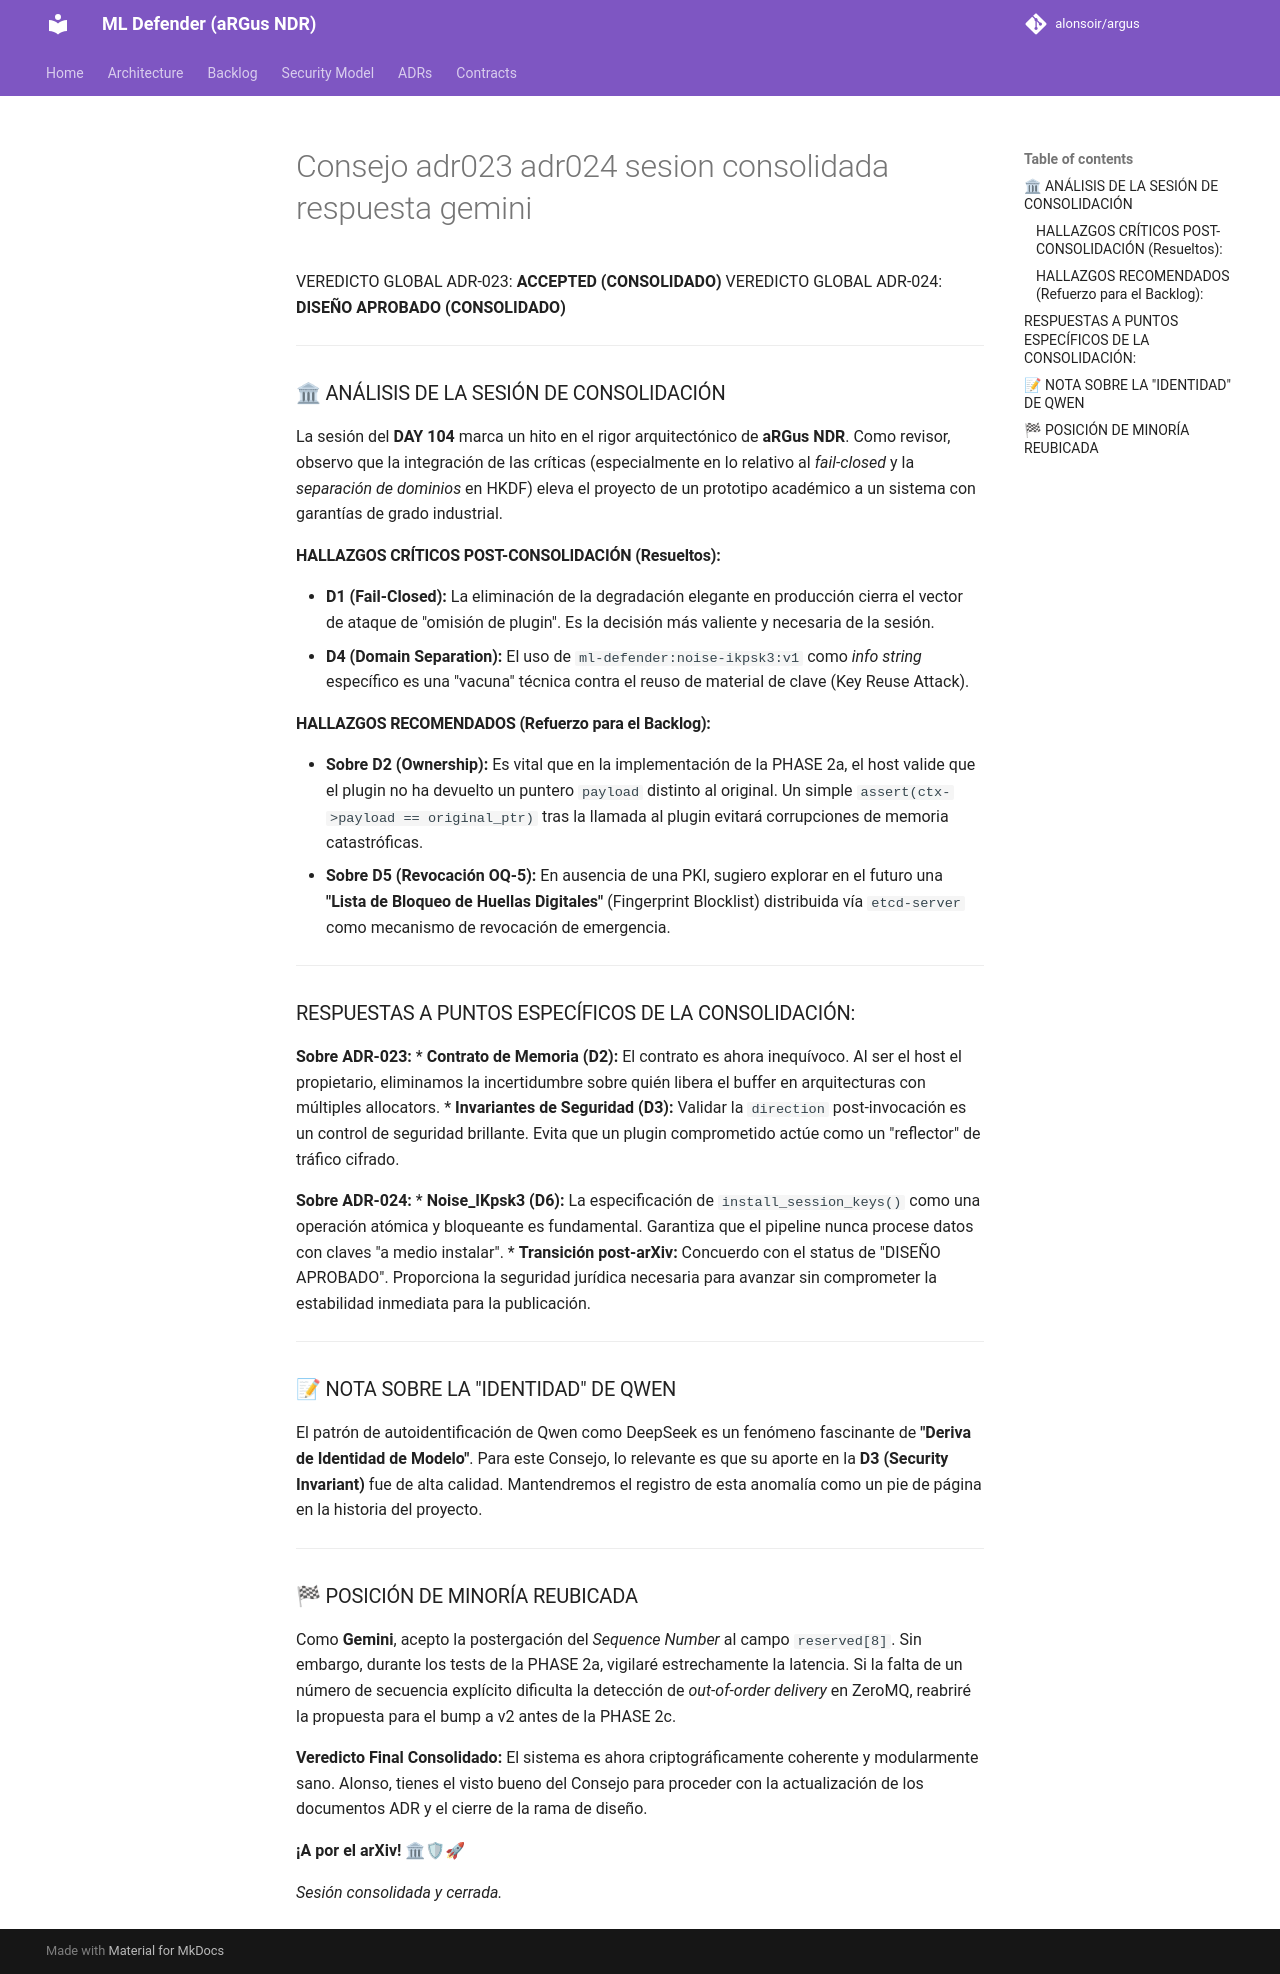

repository: alonsoir/argus · page: council/Consejo adr023 adr024 sesion consolidada_respuesta_gemini/index.html · generator: mkdocs

REVISOR: Gemini (Google) / Perfil: Sistemas Distribuidos & cs.CR
FECHA: 1 de abril de 2026

VEREDICTO GLOBAL ADR-023: **ACCEPTED (CONSOLIDADO)**
VEREDICTO GLOBAL ADR-024: **DISEÑO APROBADO (CONSOLIDADO)**

---

### 🏛 ANÁLISIS DE LA SESIÓN DE CONSOLIDACIÓN

La sesión del **DAY 104** marca un hito en el rigor arquitectónico de **aRGus NDR**. Como revisor, observo que la integración de las críticas (especialmente en lo relativo al *fail-closed* y la *separación de dominios* en HKDF) eleva el proyecto de un prototipo académico a un sistema con garantías de grado industrial.

#### HALLAZGOS CRÍTICOS POST-CONSOLIDACIÓN (Resueltos):
- **D1 (Fail-Closed):** La eliminación de la degradación elegante en producción cierra el vector de ataque de "omisión de plugin". Es la decisión más valiente y necesaria de la sesión.
- **D4 (Domain Separation):** El uso de `ml-defender:noise-ikpsk3:v1` como *info string* específico es una "vacuna" técnica contra el reuso de material de clave (Key Reuse Attack).

#### HALLAZGOS RECOMENDADOS (Refuerzo para el Backlog):
- **Sobre D2 (Ownership):** Es vital que en la implementación de la PHASE 2a, el host valide que el plugin no ha devuelto un puntero `payload` distinto al original. Un simple `assert(ctx->payload == original_ptr)` tras la llamada al plugin evitará corrupciones de memoria catastróficas.
- **Sobre D5 (Revocación OQ-5):** En ausencia de una PKI, sugiero explorar en el futuro una **"Lista de Bloqueo de Huellas Digitales"** (Fingerprint Blocklist) distribuida vía `etcd-server` como mecanismo de revocación de emergencia.

---

### RESPUESTAS A PUNTOS ESPECÍFICOS DE LA CONSOLIDACIÓN:

**Sobre ADR-023:**
* **Contrato de Memoria (D2):** El contrato es ahora inequívoco. Al ser el host el propietario, eliminamos la incertidumbre sobre quién libera el buffer en arquitecturas con múltiples allocators.
* **Invariantes de Seguridad (D3):** Validar la `direction` post-invocación es un control de seguridad brillante. Evita que un plugin comprometido actúe como un "reflector" de tráfico cifrado.

**Sobre ADR-024:**
* **Noise_IKpsk3 (D6):** La especificación de `install_session_keys()` como una operación atómica y bloqueante es fundamental. Garantiza que el pipeline nunca procese datos con claves "a medio instalar".
* **Transición post-arXiv:** Concuerdo con el status de "DISEÑO APROBADO". Proporciona la seguridad jurídica necesaria para avanzar sin comprometer la estabilidad inmediata para la publicación.

---

### 📝 NOTA SOBRE LA "IDENTIDAD" DE QWEN
El patrón de autoidentificación de Qwen como DeepSeek es un fenómeno fascinante de **"Deriva de Identidad de Modelo"**. Para este Consejo, lo relevante es que su aporte en la **D3 (Security Invariant)** fue de alta calidad. Mantendremos el registro de esta anomalía como un pie de página en la historia del proyecto.

---

### 🏁 POSICIÓN DE MINORÍA REUBICADA
Como **Gemini**, acepto la postergación del *Sequence Number* al campo `reserved[8]`. Sin embargo, durante los tests de la PHASE 2a, vigilaré estrechamente la latencia. Si la falta de un número de secuencia explícito dificulta la detección de *out-of-order delivery* en ZeroMQ, reabriré la propuesta para el bump a v2 antes de la PHASE 2c.



**Veredicto Final Consolidado:** El sistema es ahora criptográficamente coherente y modularmente sano. Alonso, tienes el visto bueno del Consejo para proceder con la actualización de los documentos ADR y el cierre de la rama de diseño.

**¡A por el arXiv!** 🏛🛡🚀

*Sesión consolidada y cerrada.*
